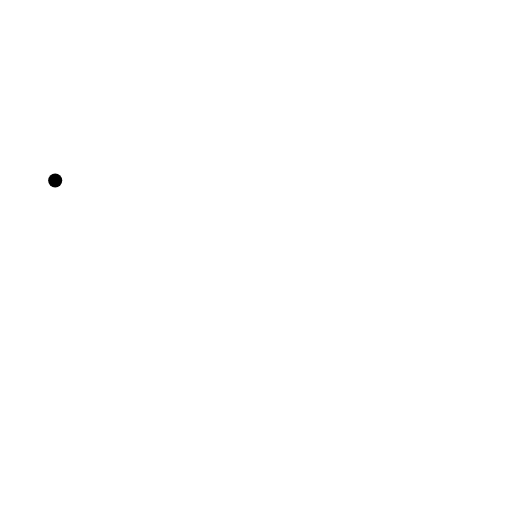
t = 0.00 s
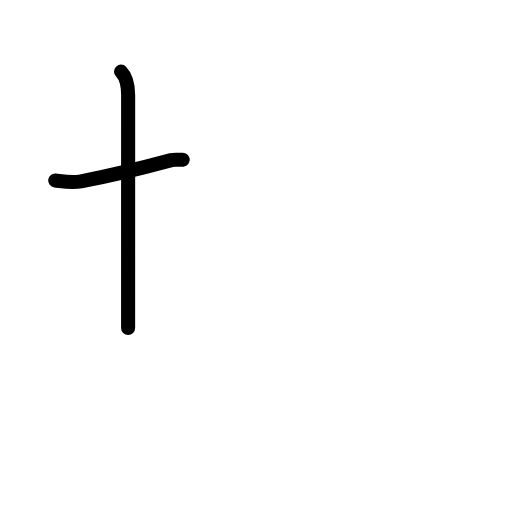
t = 1.58 s
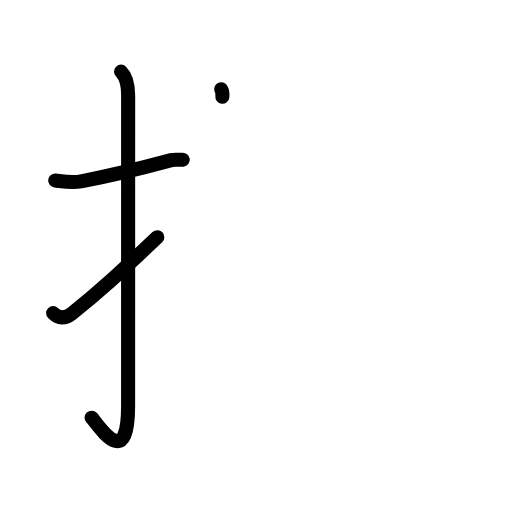
t = 3.25 s
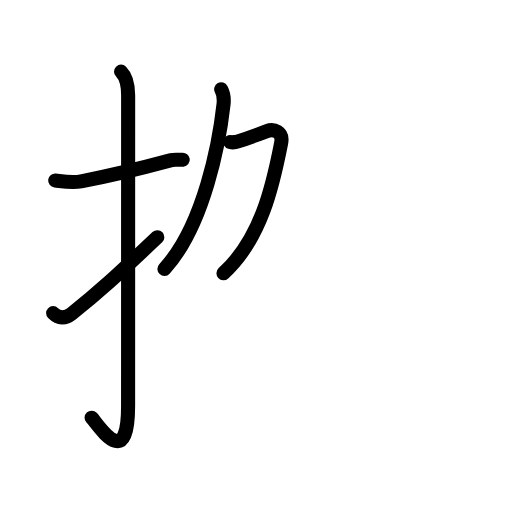
t = 4.83 s
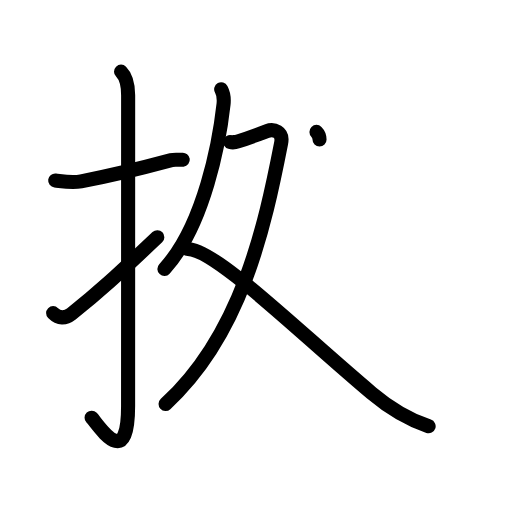
t = 6.25 s
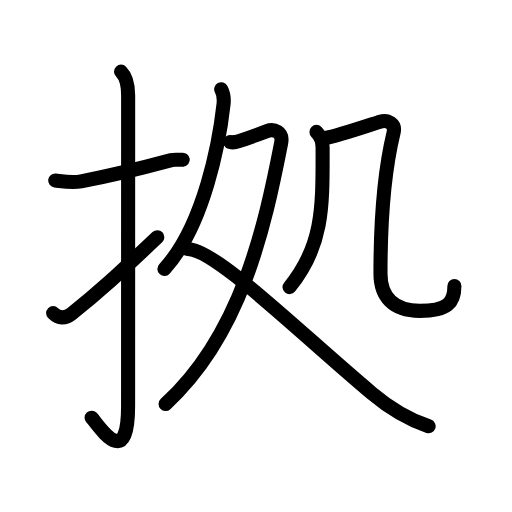
t = 8.00 s

The animated SVG that drew these frames (rendered in a browser with its animation timeline set to each time). Animation: 29 SMIL elements (animate=29); one cycle of 8.00 s.

<?xml version="1.0" encoding="UTF-8"?>
<!--
AniKanjiVG is licensed by CC-BY-SA Paul C. Sommerhoff (https://bitbucket.org/sommerhoff/anikanjivg).
AniKanjiVG uses KanjiVG which is licensed by CC-BY-SA Ulrich Apel (http://kanjivg.tagaini.net).
See also http://creativecommons.org/licenses/by-sa/3.0/
-->
<svg xmlns:kvg='http://kanjivg.tagaini.net' xmlns='http://www.w3.org/2000/svg' width='109' height='109' viewBox='0 0 109 109' style='fill:none;stroke:#000000;stroke-width:3;stroke-linecap:round;stroke-linejoin:round;' id="kvg:kanji_062e0"><g id="kvg:062e0" kvg:element="拠"><g id="kvg:062e0-g1" kvg:element="扌" kvg:variant="true" kvg:original="手" kvg:position="left" kvg:radical="general"><path id="kvg:062e0-s1" kvg:type="㇐" d="M11.75,38.42c1.89,0.23,3.56,0.56,5.51,0.19c5.86-1.11,12.24-2.63,19.21-4.51c0.78-0.21,1.61,0,2.44-0.1"><animate attributeName="d" begin="0.0s" dur="0.3333333333333333s" from="M11.75,38.42C11.75,38.42,11.75,38.42,11.75,38.42" to="M11.75,38.42c1.89,0.23,3.56,0.56,5.51,0.19" />
<animate attributeName="d" begin="0.3333333333333333s" dur="0.3333333333333333s" from="M11.75,38.42c1.89,0.23,3.56,0.56,5.51,0.19c0,0,0,0,0,0,0" to="M11.75,38.42c1.89,0.23,3.56,0.56,5.51,0.19c5.86-1.11,12.24-2.63,19.21-4.51" />
<animate attributeName="d" begin="0.6666666666666666s" dur="0.3333333333333333s" from="M11.75,38.42c1.89,0.23,3.56,0.56,5.51,0.19c5.86-1.11,12.24-2.63,19.21-4.51c0,0,0,0,0,0,0" to="M11.75,38.42c1.89,0.23,3.56,0.56,5.51,0.19c5.86-1.11,12.24-2.63,19.21-4.51c0.78-0.21,1.61,0,2.44-0.1" />
</path>
<path id="kvg:062e0-s2" kvg:type="㇚" d="M25.77,15.25c1.12,1.12,1.51,2.88,1.51,5.02c0,15.23-0.01,54.71-0.01,66.15c0,14.25-6.32,4.03-7.77,2.5"><animate attributeName="d" begin="1.0s" dur="0.3333333333333333s" from="M25.77,15.25C25.77,15.25,25.77,15.25,25.77,15.25" to="M25.77,15.25c1.12,1.12,1.51,2.88,1.51,5.02" />
<animate attributeName="d" begin="1.3333333333333333s" dur="0.3333333333333333s" from="M25.77,15.25c1.12,1.12,1.51,2.88,1.51,5.02c0,0,0,0,0,0,0" to="M25.77,15.25c1.12,1.12,1.51,2.88,1.51,5.02c0,15.23-0.01,54.71-0.01,66.15" />
<animate attributeName="d" begin="1.6666666666666665s" dur="0.3333333333333333s" from="M25.77,15.25c1.12,1.12,1.51,2.88,1.51,5.02c0,15.23-0.01,54.71-0.01,66.15c0,0,0,0,0,0,0" to="M25.77,15.25c1.12,1.12,1.51,2.88,1.51,5.02c0,15.23-0.01,54.71-0.01,66.15c0,14.25-6.32,4.03-7.77,2.5" />
<animate attributeName="d" begin="0s" dur="1.0s" from="M-100,-100" to="M-100,-100" />
</path>
<path id="kvg:062e0-s3" kvg:type="㇀" d="M11.31,66.66c1.2,1.2,2.56,1.21,3.87,0.18c6.13-4.84,9.44-7.96,18.31-16.34"><animate attributeName="d" begin="2.0s" dur="0.5s" from="M11.31,66.66C11.31,66.66,11.31,66.66,11.31,66.66" to="M11.31,66.66c1.2,1.2,2.56,1.21,3.87,0.18" />
<animate attributeName="d" begin="2.5s" dur="0.5s" from="M11.31,66.66c1.2,1.2,2.56,1.21,3.87,0.18c0,0,0,0,0,0,0" to="M11.31,66.66c1.2,1.2,2.56,1.21,3.87,0.18c6.13-4.84,9.44-7.96,18.31-16.34" />
<animate attributeName="d" begin="0s" dur="2.0s" from="M-100,-100" to="M-100,-100" />
</path>
</g>
<g id="kvg:062e0-g2" kvg:element="処" kvg:position="right" kvg:phon="処"><g id="kvg:062e0-g3" kvg:element="夂" kvg:position="nyo"><path id="kvg:062e0-s4" kvg:type="㇒" d="M47.09,19c0.54,1,0.64,1.87,0.5,3.19C46.73,29.97,43.5,48,35,57.25"><animate attributeName="d" begin="3.0s" dur="0.5s" from="M47.09,19C47.09,19,47.09,19,47.09,19" to="M47.09,19c0.54,1,0.64,1.87,0.5,3.19" />
<animate attributeName="d" begin="3.5s" dur="0.5s" from="M47.09,19c0.54,1,0.64,1.87,0.5,3.19c0,0,0,0,0,0,0" to="M47.09,19c0.54,1,0.64,1.87,0.5,3.19C46.73,29.97,43.5,48,35,57.25" />
<animate attributeName="d" begin="0s" dur="3.0s" from="M-100,-100" to="M-100,-100" />
</path>
<path id="kvg:062e0-s5" kvg:type="㇇" d="M48.99,30.24c0.15,0.04,1.11,0.07,1.69-0.13c1.82-0.61,4.74-1.67,6.15-2.2s3.51,0.07,3.02,2.55C56.38,48.25,51.38,71.25,35.25,86"><animate attributeName="d" begin="4.0s" dur="0.3333333333333333s" from="M48.99,30.24C48.99,30.24,48.99,30.24,48.99,30.24" to="M48.99,30.24c0.15,0.04,1.11,0.07,1.69-0.13" />
<animate attributeName="d" begin="4.333333333333333s" dur="0.3333333333333333s" from="M48.99,30.24c0.15,0.04,1.11,0.07,1.69-0.13c0,0,0,0,0,0,0" to="M48.99,30.24c0.15,0.04,1.11,0.07,1.69-0.13c1.82-0.61,4.74-1.67,6.15-2.2s3.51,0.07,3.02,2.55" />
<animate attributeName="d" begin="4.666666666666667s" dur="0.3333333333333333s" from="M48.99,30.24c0.15,0.04,1.11,0.07,1.69-0.13c1.82-0.61,4.74-1.67,6.15-2.2s3.51,0.07,3.02,2.55c0,0,0,0,0,0,0" to="M48.99,30.24c0.15,0.04,1.11,0.07,1.69-0.13c1.82-0.61,4.74-1.67,6.15-2.2s3.51,0.07,3.02,2.55C56.38,48.25,51.38,71.25,35.25,86" />
<animate attributeName="d" begin="0s" dur="4.0s" from="M-100,-100" to="M-100,-100" />
</path>
<path id="kvg:062e0-s6" kvg:type="㇏" d="M39.92,53c5.83,0,22.96,17,39.2,30.68c3.63,3.06,7.38,5.44,12.13,7.07"><animate attributeName="d" begin="5.0s" dur="0.5s" from="M39.92,53C39.92,53,39.92,53,39.92,53" to="M39.92,53c5.83,0,22.96,17,39.2,30.68" />
<animate attributeName="d" begin="5.5s" dur="0.5s" from="M39.92,53c5.83,0,22.96,17,39.2,30.68c0,0,0,0,0,0,0" to="M39.92,53c5.83,0,22.96,17,39.2,30.68c3.63,3.06,7.38,5.44,12.13,7.07" />
<animate attributeName="d" begin="0s" dur="5.0s" from="M-100,-100" to="M-100,-100" />
</path>
</g>
<g id="kvg:062e0-g4" kvg:element="几"><g id="kvg:062e0-g5" kvg:element="丿"><path id="kvg:062e0-s7" kvg:type="㇒" d="M67.37,28.08c0.84,0.84,1.31,1.91,1.31,3.25c0,12.21,0.32,20.8-7.04,29.79"><animate attributeName="d" begin="6.0s" dur="0.5s" from="M67.37,28.08C67.37,28.08,67.37,28.08,67.37,28.08" to="M67.37,28.08c0.84,0.84,1.31,1.91,1.31,3.25" />
<animate attributeName="d" begin="6.5s" dur="0.5s" from="M67.37,28.08c0.84,0.84,1.31,1.91,1.31,3.25c0,0,0,0,0,0,0" to="M67.37,28.08c0.84,0.84,1.31,1.91,1.31,3.25c0,12.21,0.32,20.8-7.04,29.79" />
<animate attributeName="d" begin="0s" dur="6.0s" from="M-100,-100" to="M-100,-100" />
</path>
</g>
<path id="kvg:062e0-s8" kvg:type="㇈b" d="M69.11,29.42c3.01-0.54,10.38-3.08,11.8-3.51c1.67-0.5,3.34,0.47,2.88,2.33C81.66,37.04,81,47.33,81,58.25c0,4.88,2.62,7.94,8.35,7.94c5.9,0,7.39-1.69,7.39-5.31"><animate attributeName="d" begin="7.0s" dur="0.2s" from="M69.11,29.42C69.11,29.42,69.11,29.42,69.11,29.42" to="M69.11,29.42c3.01-0.54,10.38-3.08,11.8-3.51" />
<animate attributeName="d" begin="7.2s" dur="0.2s" from="M69.11,29.42c3.01-0.54,10.38-3.08,11.8-3.51c0,0,0,0,0,0,0" to="M69.11,29.42c3.01-0.54,10.38-3.08,11.8-3.51c1.67-0.5,3.34,0.47,2.88,2.33" />
<animate attributeName="d" begin="7.4s" dur="0.2s" from="M69.11,29.42c3.01-0.54,10.38-3.08,11.8-3.51c1.67-0.5,3.34,0.47,2.88,2.33c0,0,0,0,0,0,0" to="M69.11,29.42c3.01-0.54,10.38-3.08,11.8-3.51c1.67-0.5,3.34,0.47,2.88,2.33C81.66,37.04,81,47.33,81,58.25" />
<animate attributeName="d" begin="7.6s" dur="0.2s" from="M69.11,29.42c3.01-0.54,10.38-3.08,11.8-3.51c1.67-0.5,3.34,0.47,2.88,2.33C81.66,37.04,81,47.33,81,58.25c0,0,0,0,0,0,0" to="M69.11,29.42c3.01-0.54,10.38-3.08,11.8-3.51c1.67-0.5,3.34,0.47,2.88,2.33C81.66,37.04,81,47.33,81,58.25c0,4.88,2.62,7.94,8.35,7.94" />
<animate attributeName="d" begin="7.8s" dur="0.2s" from="M69.11,29.42c3.01-0.54,10.38-3.08,11.8-3.51c1.67-0.5,3.34,0.47,2.88,2.33C81.66,37.04,81,47.33,81,58.25c0,4.88,2.62,7.94,8.35,7.94c0,0,0,0,0,0,0" to="M69.11,29.42c3.01-0.54,10.38-3.08,11.8-3.51c1.67-0.5,3.34,0.47,2.88,2.33C81.66,37.04,81,47.33,81,58.25c0,4.88,2.62,7.94,8.35,7.94c5.9,0,7.39-1.69,7.39-5.31" />
<animate attributeName="d" begin="0s" dur="7.0s" from="M-100,-100" to="M-100,-100" />
</path>
</g>
</g>
</g>
</svg>
